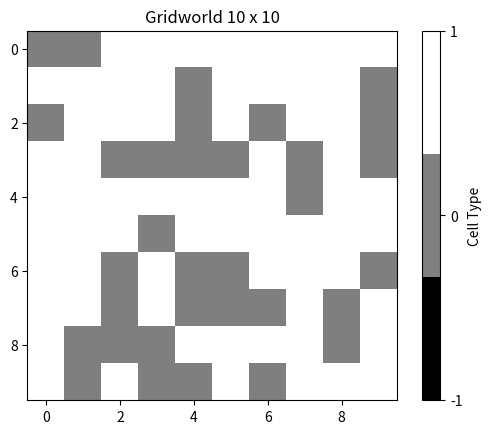

This chart was generated by the following Python code:
import numpy as np
import random
import matplotlib.pyplot as plt

# Part 0: Gridworld Generation

class GridWorld:
    def __init__(self, rows =101, cols= 101):
        self.rows = rows
        self.cols = cols
        self.grid = np.ones((rows, cols)) * -1  # Unknown cells (gray)
        self.visited = np.zeros((rows, cols), dtype=bool)  # Track visited cells
        self.generate_maze(0, 0)  # Start DFS from the top-left corner
    
    def generate_maze(self, row, col):
        self.visited[row, col] = True

        #unblocked (70% chance) or blocked (30% chance)
        if random.random() < 0.7:
            self.grid[row, col] = 1  # Unblocked (white)
        else:
            self.grid[row, col] = 0  # Blocked (black)

        # Get all possible neighbors and shuffle to ensure random paths
        neighbors = self.get_neighbors(row, col)
        random.shuffle(neighbors)
        
        #DFS with backtracking
        for r, c in neighbors:
            if not self.visited[r, c]:
                self.generate_maze(r, c)

    def get_neighbors(self, row, col):
        neighbors = []
        if row > 0:  # Up
            neighbors.append((row - 1, col))
        if row < self.rows - 1:  # Down
            neighbors.append((row + 1, col))
        if col > 0:  # Left
            neighbors.append((row, col - 1))
        if col < self.cols - 1:  # Right
            neighbors.append((row, col + 1))
        return neighbors
    
    def visualize(self, save_as_image=False, image_path="gridworld.png"):
        # Replace unknown (-1) with gray (0.5), unblocked (1) with white, and blocked (0) with black
        cmap = plt.cm.get_cmap('gray', 3)
        plt.imshow(self.grid, cmap=cmap, vmin=-1, vmax=1)
        plt.colorbar(ticks=[-1, 0, 1], label="Cell Type")
        plt.title(f"Gridworld {self.rows} x {self.cols}")
        
        if save_as_image:
            plt.savefig(image_path, dpi=300, bbox_inches='tight')  # Save as image with high DPI
            print(f"Gridworld saved as {image_path}")
        else:
            plt.show()


# Usage
rows, cols = 10, 10  # Example grid size (10x10)
grid_world = GridWorld(rows, cols)
grid_world.visualize()
